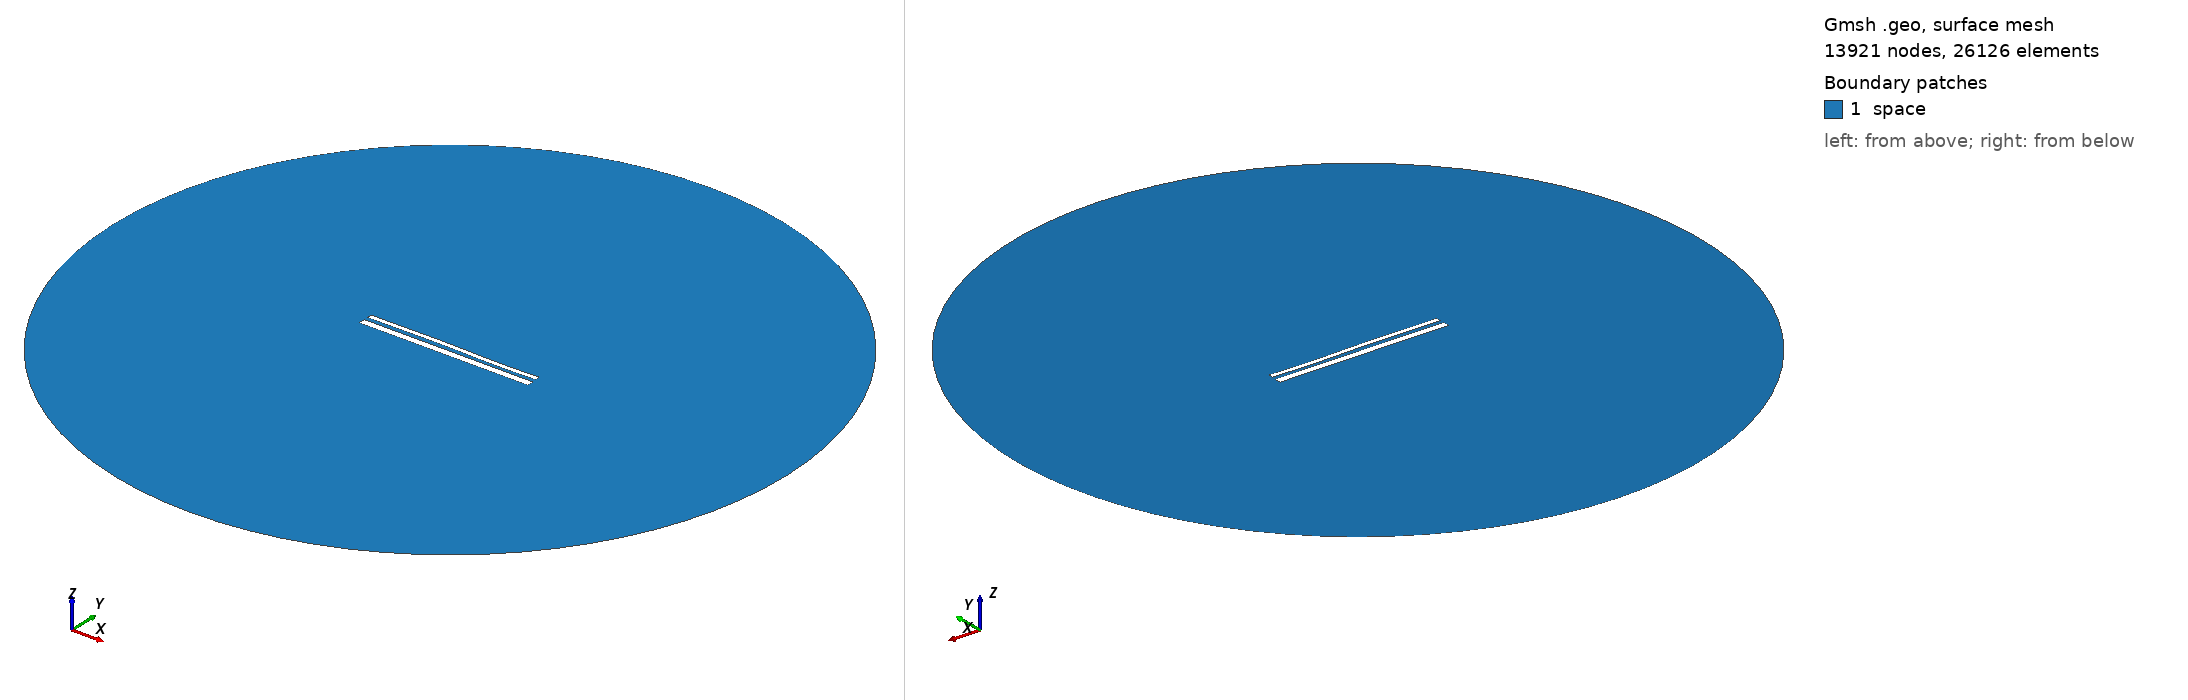

Gmsh geometry script, surface-meshed: 13921 nodes, 26126 surface elements. Boundary patches (legend numbers): 1 space. Left view from above one corner, right view from below the opposite corner. Legend entries are the model's physical surfaces. The drawing asked Gmsh for element sizes between 1% and 20% of the model's largest extent; the script's own settings can give other sizes.

=== 13847.geo (drawn) ===
//---------------------------------------
// Geometry kernel
//---------------------------------------

SetFactory("OpenCASCADE");



//---------------------------------------
// Parameters of the geometry
//---------------------------------------

// Overetch of the upper plate
overetch = 0.5;

// Distance between the plates
distance = 2.0;

// Discretization over the x axis (for the deformation)
nx = 50; 

// Length of the plate
L = 100 - overetch; 

// Number of modes
n = 4; 

// 1st mode coefficient
coeff(1) = -0.15;
beta(1) = 0.596864 * 3.1415926535 / L;

// 2nd mode coefficient
coeff(2) = 0.07499999999999998;
beta(2) = 1.49418 * 3.1415926535 / L;

// 3rd mode coefficient
coeff(3) = 0.15;
beta(3) = 2.50025 * 3.1415926535 / L;

// 4th mode coefficient
coeff(4) = -0.075;
beta(4) = 3.49999 * 3.1415926535 / L;



//---------------------------------------
// Upper plate (deformed rectangle)
//---------------------------------------

// Coordiantes of the upper plate
xmin = -50;
xmax = 50 - overetch;

// Height of the upper plate
yheight = 4 - 2 * overetch;

// Indexes of the points
UpperID[] = {};
LowerID[] = {};
LeftID[] = {};
RightID[] = {};

// Point index
p = 1;

// Horizontal edges
For i In {1:nx}
    x = xmin + (i-1)*(xmax - xmin)/(nx-1);

    y_bottom = distance / 2 + overetch;
    For j In {1:n}
        C = (Cosh(beta(j)*L) + Cos(beta(j)*L)) / (Sinh(beta(j)*L) + Sin(beta(j)*L));
        y_bottom  = y_bottom + coeff(j) * (Cosh(beta(j)*(x+50)) - Cos(beta(j)*(x+50)) - C * (Sinh(beta(j)*(x+50)) - Sin(beta(j)*(x+50))));
    EndFor

    y_top = y_bottom + yheight;

    Point(p) = {x, y_top, 0, 1.0};
    UpperID[i] = p;
    p = p + 1;

    Point(p) = {x, y_bottom, 0, 1.0};
    LowerID[i] = p;
    p = p + 1;
EndFor

// Create point lists
UpperPts[] = {}; LowerPts[] = {};
For i In {1:nx}
  UpperPts[] += {UpperID[i]};
  LowerPts[] += {LowerID[i]};
EndFor

// Build splines
Spline(1) = {UpperPts[]};
Spline(2) = {LowerPts[]};
Line(3) = {LowerPts[nx-1], UpperPts[nx-1]};
Line(4) = {LowerPts[0], UpperPts[0]};

// Build the plane surface
Curve Loop(1) = {2, 3, -1, -4};
Plane Surface(1) = {1};



//---------------------------------------
// Lower plate (rectangle)
//---------------------------------------

// Vertices
Point(1001) = {-50, -1, 0, 1.0};
Point(1002) = { 50, -1, 0, 1.0};
Point(1003) = { 50,  -5, 0, 1.0};
Point(1004) = {-50,  -5, 0, 1.0};

// Edges
Line(5) = {1001, 1002};
Line(6) = {1002, 1003};
Line(7) = {1003, 1004};
Line(8) = {1004, 1001};

// Plane surface
Line Loop(2) = {5, 6, 7, 8};
Plane Surface(2) = {2}; 



//---------------------------------------
// Outer (fictious) boundary
//---------------------------------------

// Points
Point(1005) = {0, 0, 0};       // Center
Point(1006) = {200, 0, 0};     // Start point
Point(1007) = {0, 200, 0};     // 90 degrees
Point(1008) = {-200, 0, 0};    // 180 degrees
Point(1009) = {0, -200, 0};    // 270 degrees

// Circle arcs (each needs start, center, end)
Circle(9) = {1006, 1005, 1007};
Circle(10) = {1007, 1005, 1008};
Circle(11) = {1008, 1005, 1009};
Circle(12) = {1009, 1005, 1006};

// Plane surface for the entire domain
Curve Loop(3) = {9, 10, 11, 12};
Surface(3) = {3};

// Subtract the plates from the whole domain to obtain the actual domain where we want to solve the equations
BooleanDifference{ Surface{3}; Delete; }{ Surface{1}; Surface{2}; Delete; }




//---------------------------------------
// Transfinite Lines/Curves
//---------------------------------------

// Set the number of points on the boundaries
r = 7;

// Plates
Transfinite Curve {1, 2} = 50*r Using Progression 1;
Transfinite Curve {3, 4} = 2*r Using Progression 1;
Transfinite Line {5, 7} = 50*r Using Progression 1;
Transfinite Line {6, 8} = 2*r Using Progression 1;

// Outer boundary
Transfinite Line {9, 10, 11, 12} = 20 Using Progression 1;



//---------------------------------------
// Physical groups
//---------------------------------------                

// Physical curves (boundaries)
Physical Line("force_segment", 10) = {2};
Physical Line("upper_plate", 11) = {1, 3, 4};
Physical Line("lower_plate", 12) = {5, 6, 7, 8};
Physical Line("boundary", 20) = {9, 10, 11, 12};

// Physical Surfaces
Physical Surface("space", 30) = {3};



//---------------------------------------
// 6. Generate the Mesh
//---------------------------------------

// 2D mesh generation
Mesh 2;
